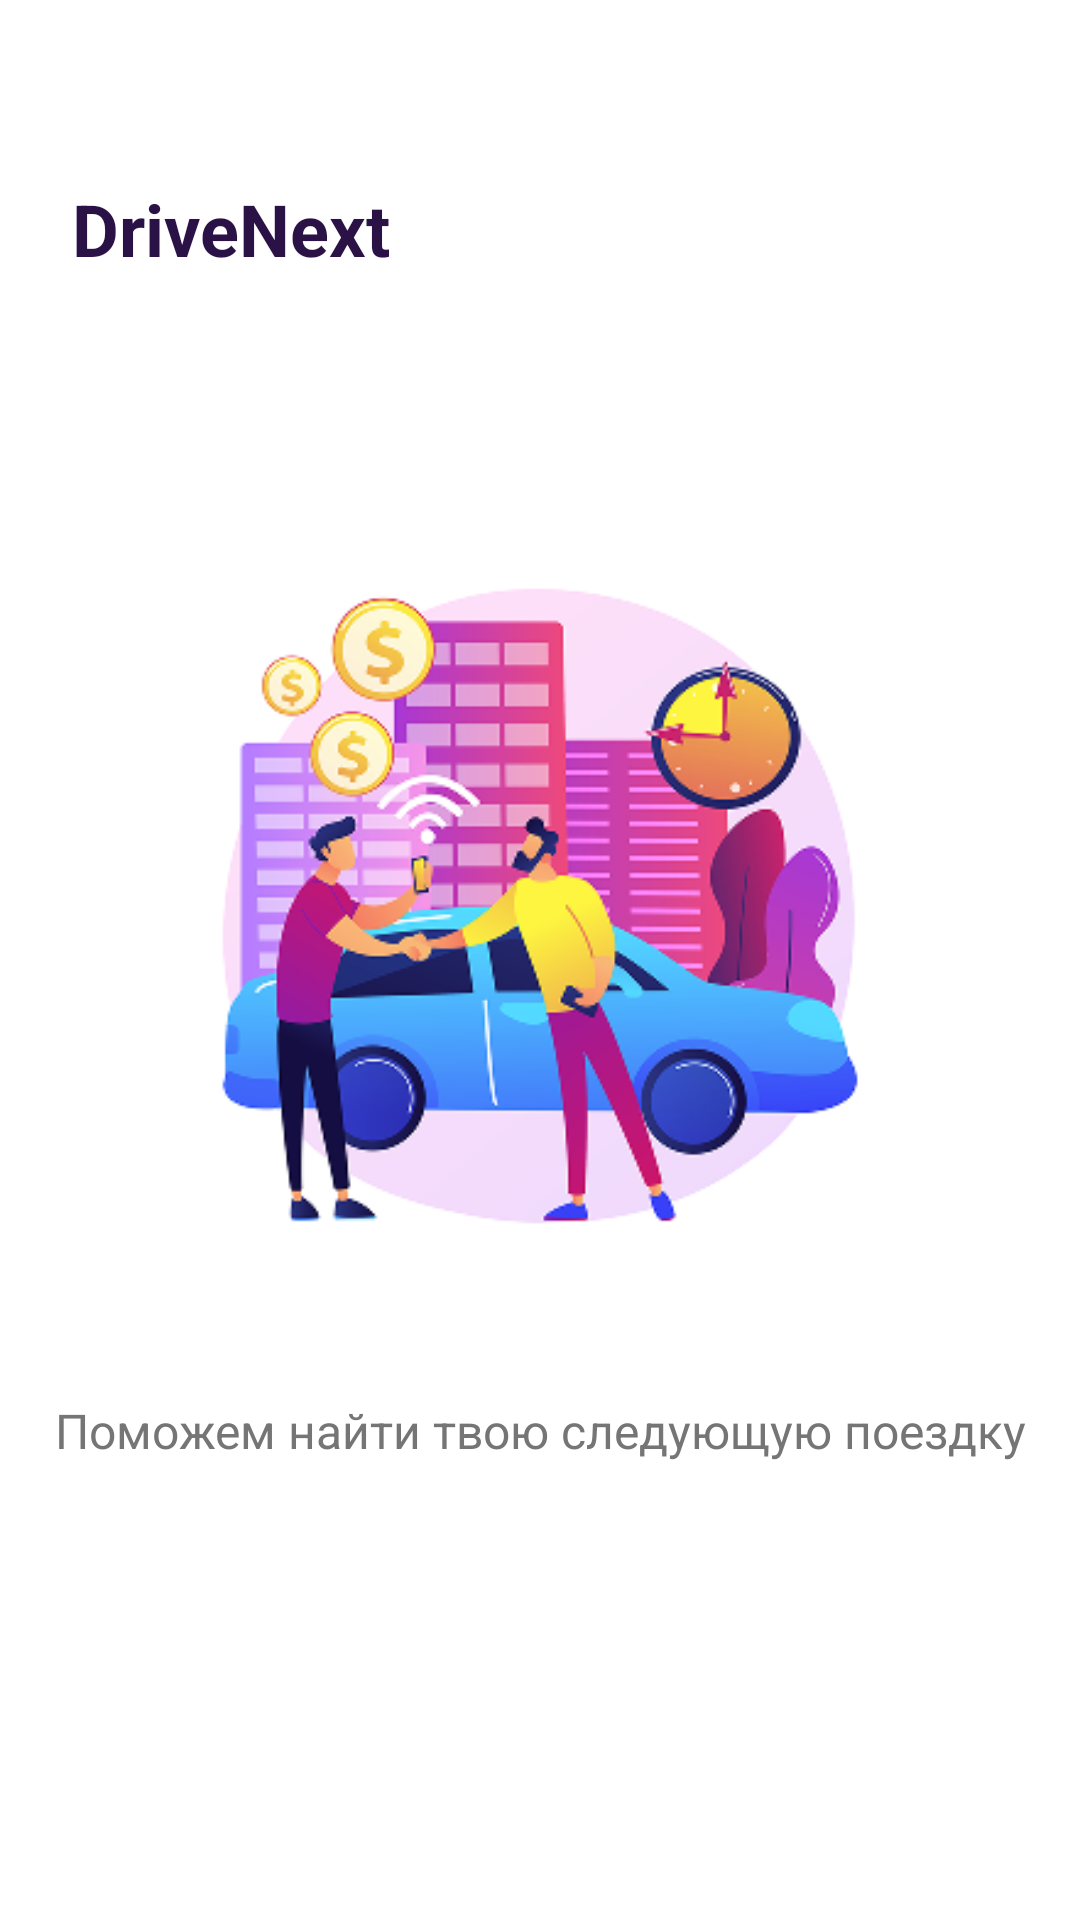

This screen was rendered from an Android layout file. Write that file and the resources it references.
<!-- AndroidManifest.xml: activity theme Theme.App.Splash -->
<!-- res/layout/activity_splash.xml -->
<?xml version="1.0" encoding="utf-8"?>
<androidx.constraintlayout.widget.ConstraintLayout
    xmlns:android="http://schemas.android.com/apk/res/android"
    xmlns:app="http://schemas.android.com/apk/res-auto"
    android:layout_width="match_parent"
    android:layout_height="match_parent"
    android:background="@color/background">

    <TextView
        android:id="@+id/tvAppName"
        android:layout_width="wrap_content"
        android:layout_height="wrap_content"
        android:text="@string/app_name"
        android:textColor="@color/text_primary"
        android:textSize="24sp"
        android:textStyle="bold"
        android:layout_marginStart="24dp"
        android:layout_marginTop="60dp"
        app:layout_constraintTop_toTopOf="parent"
        app:layout_constraintStart_toStartOf="parent"/>

    <ImageView
        android:id="@+id/ivLogo"
        android:layout_width="280dp"
        android:layout_height="280dp"
        android:src="@drawable/splash_screen"
        android:contentDescription="Логотип"
        app:layout_constraintTop_toTopOf="parent"
        app:layout_constraintBottom_toBottomOf="parent"
        app:layout_constraintStart_toStartOf="parent"
        app:layout_constraintEnd_toEndOf="parent"
        app:layout_constraintVertical_bias="0.45"/>

    <TextView
        android:id="@+id/tvSlogan"
        android:layout_width="wrap_content"
        android:layout_height="wrap_content"
        android:text="@string/splash_slogan"
        android:textColor="@color/text_secondary"
        android:textSize="16sp"
        android:textAlignment="center"
        android:layout_marginTop="24dp"
        app:layout_constraintTop_toBottomOf="@id/ivLogo"
        app:layout_constraintStart_toStartOf="parent"
        app:layout_constraintEnd_toEndOf="parent"/>

</androidx.constraintlayout.widget.ConstraintLayout>
<!-- resources referenced by this layout -->
<resources>
  <color name="background">#FFFFFF</color>
  <color name="text_primary">#2A1246</color>
  <color name="text_secondary">#757575</color>
  <!-- drawable splash_screen: png bitmap (drawable, 74395 bytes) -->
  <string name="app_name">DriveNext</string>
  <string name="splash_slogan">Поможем найти твою следующую поездку</string>
  <style name="Theme.App.Splash" parent="Theme.SplashScreen">
          <item name="windowSplashScreenBackground">@color/background</item>
          <item name="windowSplashScreenAnimatedIcon">@mipmap/ic_launcher</item>
          <item name="postSplashScreenTheme">@style/Theme.DriveNext</item>
      </style>
  <style name="Theme.DriveNext" parent="Theme.MaterialComponents.DayNight.NoActionBar">
          <item name="colorPrimary">@color/primary_color</item>
          <item name="colorPrimaryVariant">@color/primary_color</item>
          <item name="colorOnPrimary">@color/text_white</item>
          <item name="android:statusBarColor" tools:targetApi="l">@color/background</item>
          <item name="android:windowLightStatusBar" tools:targetApi="m">true</item>
      </style>
  <color name="primary_color">#2A1246</color>
  <color name="text_white">#FFFFFF</color>
</resources>
